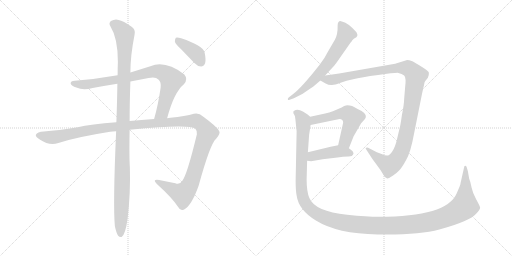
t = 0.00 s
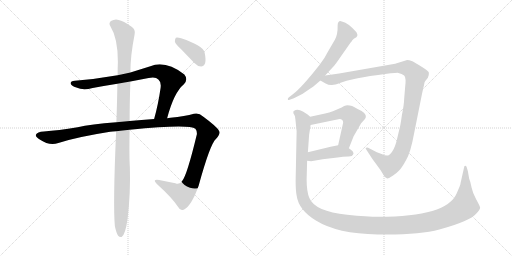
t = 1.74 s
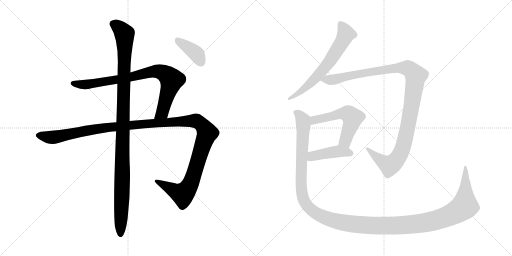
t = 3.48 s
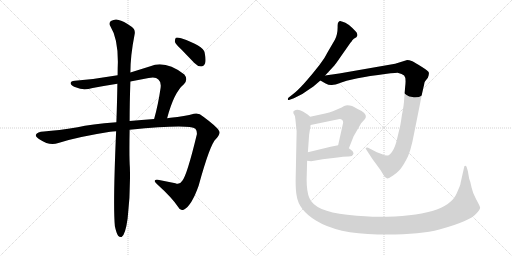
t = 5.22 s
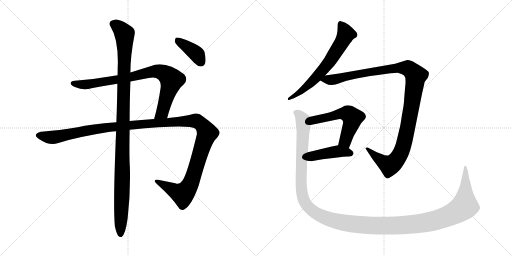
t = 6.96 s
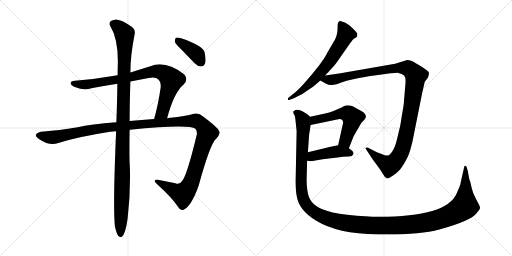
t = 8.70 s

The animated SVG that drew these frames (rendered in a browser with its animation timeline set to each time). Animation: 9 CSS @keyframes rules; one cycle of 8.70 s.

<svg version="1.1" viewBox="0 0 2048 1024" xmlns="http://www.w3.org/2000/svg">
  <g stroke="lightgray" stroke-dasharray="1,1" stroke-width="1" transform="scale(4, 4)">
    <line x1="0" y1="0" x2="256" y2="256"></line>
    <line x1="256" y1="0" x2="0" y2="256"></line>
    <line x1="128" y1="0" x2="128" y2="256"></line>
    <line x1="0" y1="128" x2="256" y2="128"></line>
    <line x1="256" y1="0" x2="512" y2="256"></line>
    <line x1="512" y1="0" x2="256" y2="256"></line>
    <line x1="384" y1="0" x2="384" y2="256"></line>
    <line x1="256" y1="128" x2="512" y2="128"></line>
  </g>
<g transform="scale(1, -1) translate(0, -850)">
   <style type="text/css">
    @keyframes keyframes0 {
      from {
       stroke: black;
       stroke-dashoffset: 836;
       stroke-width: 128;
       }
       73% {
       animation-timing-function: step-end;
       stroke: black;
       stroke-dashoffset: 0;
       stroke-width: 128;
       }
       to {
       stroke: black;
       stroke-width: 1024;
       }
       }
       #make-me-a-hanzi-animation-0 {
         animation: keyframes0 0.930339s both;
         animation-delay: 0.000000s;
         animation-timing-function: linear;
       }
    @keyframes keyframes1 {
      from {
       stroke: black;
       stroke-dashoffset: 1338;
       stroke-width: 128;
       }
       81% {
       animation-timing-function: step-end;
       stroke: black;
       stroke-dashoffset: 0;
       stroke-width: 128;
       }
       to {
       stroke: black;
       stroke-width: 1024;
       }
       }
       #make-me-a-hanzi-animation-1 {
         animation: keyframes1 1.338867s both;
         animation-delay: 0.930339s;
         animation-timing-function: linear;
       }
    @keyframes keyframes2 {
      from {
       stroke: black;
       stroke-dashoffset: 1120;
       stroke-width: 128;
       }
       78% {
       animation-timing-function: step-end;
       stroke: black;
       stroke-dashoffset: 0;
       stroke-width: 128;
       }
       to {
       stroke: black;
       stroke-width: 1024;
       }
       }
       #make-me-a-hanzi-animation-2 {
         animation: keyframes2 1.161458s both;
         animation-delay: 2.269206s;
         animation-timing-function: linear;
       }
    @keyframes keyframes3 {
      from {
       stroke: black;
       stroke-dashoffset: 390;
       stroke-width: 128;
       }
       56% {
       animation-timing-function: step-end;
       stroke: black;
       stroke-dashoffset: 0;
       stroke-width: 128;
       }
       to {
       stroke: black;
       stroke-width: 1024;
       }
       }
       #make-me-a-hanzi-animation-3 {
         animation: keyframes3 0.567383s both;
         animation-delay: 3.430664s;
         animation-timing-function: linear;
       }
    @keyframes keyframes4 {
      from {
       stroke: black;
       stroke-dashoffset: 649;
       stroke-width: 128;
       }
       68% {
       animation-timing-function: step-end;
       stroke: black;
       stroke-dashoffset: 0;
       stroke-width: 128;
       }
       to {
       stroke: black;
       stroke-width: 1024;
       }
       }
       #make-me-a-hanzi-animation-4 {
         animation: keyframes4 0.778158s both;
         animation-delay: 3.998047s;
         animation-timing-function: linear;
       }
    @keyframes keyframes5 {
      from {
       stroke: black;
       stroke-dashoffset: 1142;
       stroke-width: 128;
       }
       79% {
       animation-timing-function: step-end;
       stroke: black;
       stroke-dashoffset: 0;
       stroke-width: 128;
       }
       to {
       stroke: black;
       stroke-width: 1024;
       }
       }
       #make-me-a-hanzi-animation-5 {
         animation: keyframes5 1.179362s both;
         animation-delay: 4.776205s;
         animation-timing-function: linear;
       }
    @keyframes keyframes6 {
      from {
       stroke: black;
       stroke-dashoffset: 551;
       stroke-width: 128;
       }
       64% {
       animation-timing-function: step-end;
       stroke: black;
       stroke-dashoffset: 0;
       stroke-width: 128;
       }
       to {
       stroke: black;
       stroke-width: 1024;
       }
       }
       #make-me-a-hanzi-animation-6 {
         animation: keyframes6 0.698405s both;
         animation-delay: 5.955567s;
         animation-timing-function: linear;
       }
    @keyframes keyframes7 {
      from {
       stroke: black;
       stroke-dashoffset: 432;
       stroke-width: 128;
       }
       58% {
       animation-timing-function: step-end;
       stroke: black;
       stroke-dashoffset: 0;
       stroke-width: 128;
       }
       to {
       stroke: black;
       stroke-width: 1024;
       }
       }
       #make-me-a-hanzi-animation-7 {
         animation: keyframes7 0.601562s both;
         animation-delay: 6.653972s;
         animation-timing-function: linear;
       }
    @keyframes keyframes8 {
      from {
       stroke: black;
       stroke-dashoffset: 1464;
       stroke-width: 128;
       }
       83% {
       animation-timing-function: step-end;
       stroke: black;
       stroke-dashoffset: 0;
       stroke-width: 128;
       }
       to {
       stroke: black;
       stroke-width: 1024;
       }
       }
       #make-me-a-hanzi-animation-8 {
         animation: keyframes8 1.441406s both;
         animation-delay: 7.255534s;
         animation-timing-function: linear;
       }
</style>
<path d="M 668.5 377.0 Q 695.5 480.0 735.5 513.0 Q 753.5 532.0 737.5 552.0 Q 661.5 610.0 601.5 585.0 L 521.5 560.0 L 470.5 549.0 Q 385.5 534.0 299.5 527.0 Q 281.5 526.0 282.5 516.0 Q 285.5 506.0 305.5 500.0 Q 332.5 487.0 370.5 498.0 Q 418.5 507.0 469.5 515.0 L 521.5 524.0 L 594.5 538.0 Q 622.5 544.0 633.5 532.0 Q 645.5 522.0 642.5 499.0 Q 632.5 430.0 616.5 374.0 C 608.5 345.0 660.5 348.0 668.5 377.0 Z" fill="lightgray"></path> 
<path d="M 518.5 331.0 Q 756.5 355.0 781.5 335.0 Q 788.5 328.0 787.5 313.0 Q 747.5 147.0 728.5 126.0 Q 718.5 110.0 701.5 117.0 L 636.5 130.0 Q 606.5 134.0 627.5 114.0 Q 688.5 59.0 713.5 21.0 Q 720.5 5.0 736.5 12.0 Q 766.5 28.0 794.5 107.0 Q 840.5 275.0 864.5 295.0 Q 883.5 317.0 876.5 326.0 Q 869.5 342.0 813.5 383.0 Q 794.5 401.0 775.5 395.0 Q 741.5 385.0 681.5 379.0 Q 674.5 379.0 668.5 377.0 L 616.5 374.0 Q 564.5 371.0 518.5 366.0 L 465.5 361.0 Q 362.5 354.0 310.5 341.0 Q 232.5 328.0 175.5 324.0 Q 148.5 323.0 143.5 311.0 Q 140.5 304.0 160.5 291.0 Q 197.5 266.0 233.5 278.0 Q 306.5 302.0 440.5 323.0 Q 450.5 324.0 464.5 325.0 L 518.5 331.0 Z" fill="lightgray"></path> 
<path d="M 459.5 -55.0 Q 465.5 -83.0 472.5 -93.0 Q 478.5 -100.0 486.5 -98.0 Q 501.5 -89.0 510.5 -24.0 Q 522.5 79.0 519.5 180.0 Q 516.5 223.0 518.5 331.0 L 518.5 366.0 Q 518.5 436.0 521.5 524.0 L 521.5 560.0 Q 521.5 627.0 538.5 713.0 Q 542.5 732.0 526.5 743.0 Q 492.5 767.0 474.5 770.0 Q 461.5 776.0 443.5 766.0 Q 433.5 757.0 441.5 745.0 Q 471.5 697.0 471.5 603.0 Q 470.5 578.0 470.5 549.0 L 469.5 515.0 Q 468.5 445.0 465.5 361.0 L 464.5 325.0 Q 451.5 27.0 459.5 -55.0 Z" fill="lightgray"></path> 
<path d="M 726.5 651.0 L 777.5 598.0 Q 789.5 585.0 804.5 584.0 Q 814.5 584.0 820.5 597.0 Q 824.5 610.0 818.5 640.0 Q 812.5 667.0 724.5 697.0 Q 709.5 701.0 703.5 699.0 Q 699.5 695.0 699.5 683.0 Q 702.5 673.0 726.5 651.0 Z" fill="lightgray"></path> 
<path d="M 1339.5 691.5 L 1311.5 643.5 Q 1298.5 616.5 1278.5 591.5 Q 1206.5 499.5 1171.5 473.5 L 1153.5 459.5 Q 1150.5 455.5 1151.5 452.5 Q 1152.5 448.5 1158.5 451.5 L 1175.5 457.5 Q 1213.5 474.5 1238.5 494.5 L 1253.5 504.5 L 1281.5 528.5 L 1300.5 548.5 L 1337.5 588.5 Q 1343.5 595.5 1360.5 620.5 L 1402.5 680.5 Q 1404.5 681.5 1408.5 688.5 Q 1413.5 695.5 1425.5 701.5 L 1428.5 706.5 Q 1431.5 709.5 1426.5 720.5 Q 1424.5 723.5 1409.5 738.5 Q 1395.5 752.5 1381.5 759.5 Q 1368.5 765.5 1363.5 765.5 Q 1350.5 766.5 1350.5 747.5 Q 1351.5 713.5 1339.5 691.5 Z" fill="lightgray"></path> 
<path d="M 1281.5 528.5 L 1302.5 516.5 Q 1315.5 509.5 1327.5 510.5 Q 1339.5 510.5 1362.5 519.5 Q 1385.5 528.5 1412.5 533.5 Q 1444.5 541.5 1512.5 550.5 Q 1580.5 559.5 1593.5 558.5 Q 1607.5 556.5 1616.5 548.5 Q 1625.5 539.5 1620.5 501.5 L 1616.5 453.5 Q 1616.5 435.5 1607.5 389.5 Q 1601.5 345.5 1597.5 333.5 L 1587.5 291.5 Q 1580.5 261.5 1569.5 245.5 Q 1559.5 229.5 1550.5 228.5 Q 1541.5 227.5 1526.5 234.5 L 1507.5 241.5 L 1472.5 259.5 Q 1469.5 261.5 1464.5 259.5 Q 1459.5 257.5 1465.5 251.5 L 1480.5 228.5 Q 1485.5 219.5 1501.5 198.5 L 1522.5 169.5 L 1533.5 151.5 Q 1540.5 137.5 1548.5 136.5 Q 1552.5 135.5 1569.5 146.5 Q 1586.5 157.5 1596.5 168.5 Q 1607.5 179.5 1624.5 210.5 Q 1642.5 240.5 1656.5 317.5 L 1688.5 477.5 L 1696.5 512.5 Q 1697.5 522.5 1700.5 525.5 L 1711.5 539.5 Q 1716.5 552.5 1715.5 559.5 Q 1715.5 565.5 1686.5 583.5 Q 1658.5 601.5 1649.5 605.5 Q 1633.5 610.5 1625.5 609.5 L 1580.5 595.5 L 1356.5 556.5 L 1300.5 548.5 C 1270.5 544.5 1256.5 542.5 1281.5 528.5 Z" fill="lightgray"></path> 
<path d="M 1395.5 257.5 L 1414.5 305.5 L 1444.5 357.5 L 1455.5 369.5 Q 1461.5 375.5 1463.5 382.5 Q 1465.5 399.5 1428.5 415.5 Q 1403.5 431.5 1383.5 428.5 Q 1378.5 428.5 1366.5 420.5 L 1331.5 405.5 Q 1317.5 399.5 1300.5 396.5 L 1240.5 383.5 C 1211.5 377.5 1213.5 344.5 1242.5 350.5 L 1353.5 373.5 Q 1363.5 375.5 1368.5 370.5 Q 1375.5 365.5 1370.5 350.5 L 1352.5 269.5 C 1345.5 240.5 1384.5 229.5 1395.5 257.5 Z" fill="lightgray"></path> 
<path d="M 1228.5 207.5 L 1244.5 205.5 L 1290.5 213.5 L 1341.5 219.5 Q 1376.5 224.5 1392.5 224.5 Q 1409.5 223.5 1413.5 234.5 Q 1415.5 237.5 1410.5 245.5 Q 1406.5 249.5 1395.5 257.5 C 1373.5 273.5 1373.5 273.5 1352.5 269.5 L 1322.5 263.5 L 1231.5 241.5 C 1202.5 234.5 1198.5 211.5 1228.5 207.5 Z" fill="lightgray"></path> 
<path d="M 1838.5 104.5 L 1826.5 76.5 Q 1787.5 -16.5 1514.5 -16.5 Q 1469.5 -16.5 1388.5 -8.5 Q 1259.5 4.5 1237.5 58.5 Q 1226.5 83.5 1226.5 132.5 L 1228.5 207.5 L 1231.5 241.5 L 1236.5 311.5 L 1242.5 350.5 C 1246.5 378.5 1246.5 378.5 1240.5 383.5 L 1230.5 392.5 L 1211.5 404.5 Q 1189.5 416.5 1175.5 406.5 Q 1171.5 403.5 1173.5 400.5 Q 1173.5 395.5 1176.5 392.5 Q 1180.5 388.5 1181.5 373.5 L 1186.5 325.5 L 1182.5 127.5 Q 1182.5 89.5 1186.5 68.5 Q 1194.5 10.5 1263.5 -31.5 Q 1348.5 -84.5 1510.5 -87.5 Q 1673.5 -90.5 1757.5 -67.5 Q 1881.5 -33.5 1904.5 -4.5 Q 1921.5 13.5 1920.5 20.5 Q 1919.5 26.5 1904.5 53.5 Q 1890.5 79.5 1886.5 99.5 L 1881.5 121.5 L 1876.5 136.5 L 1871.5 165.5 L 1866.5 182.5 Q 1864.5 187.5 1860.5 187.5 Q 1856.5 187.5 1856.5 181.5 L 1842.5 119.5 Q 1842.5 114.5 1838.5 104.5 Z" fill="lightgray"></path> 
      <clipPath id="make-me-a-hanzi-clip-0">
      <path d="M 668.5 377.0 Q 695.5 480.0 735.5 513.0 Q 753.5 532.0 737.5 552.0 Q 661.5 610.0 601.5 585.0 L 521.5 560.0 L 470.5 549.0 Q 385.5 534.0 299.5 527.0 Q 281.5 526.0 282.5 516.0 Q 285.5 506.0 305.5 500.0 Q 332.5 487.0 370.5 498.0 Q 418.5 507.0 469.5 515.0 L 521.5 524.0 L 594.5 538.0 Q 622.5 544.0 633.5 532.0 Q 645.5 522.0 642.5 499.0 Q 632.5 430.0 616.5 374.0 C 608.5 345.0 660.5 348.0 668.5 377.0 Z" fill="lightgray"></path>
      </clipPath>
      <path clip-path="url(#make-me-a-hanzi-clip-0)" d="M 291.5 516.0 L 346.5 512.0 L 512.5 539.0 L 615.5 565.0 L 647.5 561.0 L 686.5 530.0 L 653.5 413.0 L 647.5 399.0 L 622.5 380.0 " fill="none" id="make-me-a-hanzi-animation-0" stroke-dasharray="708 1416" stroke-linecap="round"></path>

      <clipPath id="make-me-a-hanzi-clip-1">
      <path d="M 518.5 331.0 Q 756.5 355.0 781.5 335.0 Q 788.5 328.0 787.5 313.0 Q 747.5 147.0 728.5 126.0 Q 718.5 110.0 701.5 117.0 L 636.5 130.0 Q 606.5 134.0 627.5 114.0 Q 688.5 59.0 713.5 21.0 Q 720.5 5.0 736.5 12.0 Q 766.5 28.0 794.5 107.0 Q 840.5 275.0 864.5 295.0 Q 883.5 317.0 876.5 326.0 Q 869.5 342.0 813.5 383.0 Q 794.5 401.0 775.5 395.0 Q 741.5 385.0 681.5 379.0 Q 674.5 379.0 668.5 377.0 L 616.5 374.0 Q 564.5 371.0 518.5 366.0 L 465.5 361.0 Q 362.5 354.0 310.5 341.0 Q 232.5 328.0 175.5 324.0 Q 148.5 323.0 143.5 311.0 Q 140.5 304.0 160.5 291.0 Q 197.5 266.0 233.5 278.0 Q 306.5 302.0 440.5 323.0 Q 450.5 324.0 464.5 325.0 L 518.5 331.0 Z" fill="lightgray"></path>
      </clipPath>
      <path clip-path="url(#make-me-a-hanzi-clip-1)" d="M 152.5 309.0 L 220.5 301.0 L 418.5 340.0 L 692.5 363.0 L 776.5 367.0 L 805.5 354.0 L 828.5 318.0 L 776.5 152.0 L 747.5 91.0 L 726.5 74.0 L 628.5 124.0 " fill="none" id="make-me-a-hanzi-animation-1" stroke-dasharray="1210 2420" stroke-linecap="round"></path>

      <clipPath id="make-me-a-hanzi-clip-2">
      <path d="M 459.5 -55.0 Q 465.5 -83.0 472.5 -93.0 Q 478.5 -100.0 486.5 -98.0 Q 501.5 -89.0 510.5 -24.0 Q 522.5 79.0 519.5 180.0 Q 516.5 223.0 518.5 331.0 L 518.5 366.0 Q 518.5 436.0 521.5 524.0 L 521.5 560.0 Q 521.5 627.0 538.5 713.0 Q 542.5 732.0 526.5 743.0 Q 492.5 767.0 474.5 770.0 Q 461.5 776.0 443.5 766.0 Q 433.5 757.0 441.5 745.0 Q 471.5 697.0 471.5 603.0 Q 470.5 578.0 470.5 549.0 L 469.5 515.0 Q 468.5 445.0 465.5 361.0 L 464.5 325.0 Q 451.5 27.0 459.5 -55.0 Z" fill="lightgray"></path>
      </clipPath>
      <path clip-path="url(#make-me-a-hanzi-clip-2)" d="M 452.5 755.0 L 486.5 729.0 L 498.5 712.0 L 499.5 694.0 L 482.5 -88.0 " fill="none" id="make-me-a-hanzi-animation-2" stroke-dasharray="992 1984" stroke-linecap="round"></path>

      <clipPath id="make-me-a-hanzi-clip-3">
      <path d="M 726.5 651.0 L 777.5 598.0 Q 789.5 585.0 804.5 584.0 Q 814.5 584.0 820.5 597.0 Q 824.5 610.0 818.5 640.0 Q 812.5 667.0 724.5 697.0 Q 709.5 701.0 703.5 699.0 Q 699.5 695.0 699.5 683.0 Q 702.5 673.0 726.5 651.0 Z" fill="lightgray"></path>
      </clipPath>
      <path clip-path="url(#make-me-a-hanzi-clip-3)" d="M 708.5 693.0 L 788.5 632.0 L 803.5 602.0 " fill="none" id="make-me-a-hanzi-animation-3" stroke-dasharray="262 524" stroke-linecap="round"></path>

      <clipPath id="make-me-a-hanzi-clip-4">
      <path d="M 1339.5 691.5 L 1311.5 643.5 Q 1298.5 616.5 1278.5 591.5 Q 1206.5 499.5 1171.5 473.5 L 1153.5 459.5 Q 1150.5 455.5 1151.5 452.5 Q 1152.5 448.5 1158.5 451.5 L 1175.5 457.5 Q 1213.5 474.5 1238.5 494.5 L 1253.5 504.5 L 1281.5 528.5 L 1300.5 548.5 L 1337.5 588.5 Q 1343.5 595.5 1360.5 620.5 L 1402.5 680.5 Q 1404.5 681.5 1408.5 688.5 Q 1413.5 695.5 1425.5 701.5 L 1428.5 706.5 Q 1431.5 709.5 1426.5 720.5 Q 1424.5 723.5 1409.5 738.5 Q 1395.5 752.5 1381.5 759.5 Q 1368.5 765.5 1363.5 765.5 Q 1350.5 766.5 1350.5 747.5 Q 1351.5 713.5 1339.5 691.5 Z" fill="lightgray"></path>
      </clipPath>
      <path clip-path="url(#make-me-a-hanzi-clip-4)" d="M 1363.5 751.5 L 1383.5 714.5 L 1326.5 615.5 L 1255.5 530.5 L 1204.5 484.5 L 1155.5 455.5 " fill="none" id="make-me-a-hanzi-animation-4" stroke-dasharray="521 1042" stroke-linecap="round"></path>

      <clipPath id="make-me-a-hanzi-clip-5">
      <path d="M 1281.5 528.5 L 1302.5 516.5 Q 1315.5 509.5 1327.5 510.5 Q 1339.5 510.5 1362.5 519.5 Q 1385.5 528.5 1412.5 533.5 Q 1444.5 541.5 1512.5 550.5 Q 1580.5 559.5 1593.5 558.5 Q 1607.5 556.5 1616.5 548.5 Q 1625.5 539.5 1620.5 501.5 L 1616.5 453.5 Q 1616.5 435.5 1607.5 389.5 Q 1601.5 345.5 1597.5 333.5 L 1587.5 291.5 Q 1580.5 261.5 1569.5 245.5 Q 1559.5 229.5 1550.5 228.5 Q 1541.5 227.5 1526.5 234.5 L 1507.5 241.5 L 1472.5 259.5 Q 1469.5 261.5 1464.5 259.5 Q 1459.5 257.5 1465.5 251.5 L 1480.5 228.5 Q 1485.5 219.5 1501.5 198.5 L 1522.5 169.5 L 1533.5 151.5 Q 1540.5 137.5 1548.5 136.5 Q 1552.5 135.5 1569.5 146.5 Q 1586.5 157.5 1596.5 168.5 Q 1607.5 179.5 1624.5 210.5 Q 1642.5 240.5 1656.5 317.5 L 1688.5 477.5 L 1696.5 512.5 Q 1697.5 522.5 1700.5 525.5 L 1711.5 539.5 Q 1716.5 552.5 1715.5 559.5 Q 1715.5 565.5 1686.5 583.5 Q 1658.5 601.5 1649.5 605.5 Q 1633.5 610.5 1625.5 609.5 L 1580.5 595.5 L 1356.5 556.5 L 1300.5 548.5 C 1270.5 544.5 1256.5 542.5 1281.5 528.5 Z" fill="lightgray"></path>
      </clipPath>
      <path clip-path="url(#make-me-a-hanzi-clip-5)" d="M 1289.5 530.5 L 1329.5 531.5 L 1441.5 556.5 L 1593.5 579.5 L 1634.5 576.5 L 1663.5 547.5 L 1625.5 312.5 L 1606.5 246.5 L 1590.5 218.5 L 1558.5 188.5 L 1512.5 216.5 L 1468.5 255.5 " fill="none" id="make-me-a-hanzi-animation-5" stroke-dasharray="1014 2028" stroke-linecap="round"></path>

      <clipPath id="make-me-a-hanzi-clip-6">
      <path d="M 1395.5 257.5 L 1414.5 305.5 L 1444.5 357.5 L 1455.5 369.5 Q 1461.5 375.5 1463.5 382.5 Q 1465.5 399.5 1428.5 415.5 Q 1403.5 431.5 1383.5 428.5 Q 1378.5 428.5 1366.5 420.5 L 1331.5 405.5 Q 1317.5 399.5 1300.5 396.5 L 1240.5 383.5 C 1211.5 377.5 1213.5 344.5 1242.5 350.5 L 1353.5 373.5 Q 1363.5 375.5 1368.5 370.5 Q 1375.5 365.5 1370.5 350.5 L 1352.5 269.5 C 1345.5 240.5 1384.5 229.5 1395.5 257.5 Z" fill="lightgray"></path>
      </clipPath>
      <path clip-path="url(#make-me-a-hanzi-clip-6)" d="M 1248.5 356.5 L 1266.5 373.5 L 1356.5 394.5 L 1395.5 393.5 L 1409.5 379.5 L 1409.5 369.5 L 1384.5 296.5 L 1361.5 274.5 " fill="none" id="make-me-a-hanzi-animation-6" stroke-dasharray="423 846" stroke-linecap="round"></path>

      <clipPath id="make-me-a-hanzi-clip-7">
      <path d="M 1228.5 207.5 L 1244.5 205.5 L 1290.5 213.5 L 1341.5 219.5 Q 1376.5 224.5 1392.5 224.5 Q 1409.5 223.5 1413.5 234.5 Q 1415.5 237.5 1410.5 245.5 Q 1406.5 249.5 1395.5 257.5 C 1373.5 273.5 1373.5 273.5 1352.5 269.5 L 1322.5 263.5 L 1231.5 241.5 C 1202.5 234.5 1198.5 211.5 1228.5 207.5 Z" fill="lightgray"></path>
      </clipPath>
      <path clip-path="url(#make-me-a-hanzi-clip-7)" d="M 1233.5 212.5 L 1258.5 228.5 L 1353.5 245.5 L 1402.5 237.5 " fill="none" id="make-me-a-hanzi-animation-7" stroke-dasharray="304 608" stroke-linecap="round"></path>

      <clipPath id="make-me-a-hanzi-clip-8">
      <path d="M 1838.5 104.5 L 1826.5 76.5 Q 1787.5 -16.5 1514.5 -16.5 Q 1469.5 -16.5 1388.5 -8.5 Q 1259.5 4.5 1237.5 58.5 Q 1226.5 83.5 1226.5 132.5 L 1228.5 207.5 L 1231.5 241.5 L 1236.5 311.5 L 1242.5 350.5 C 1246.5 378.5 1246.5 378.5 1240.5 383.5 L 1230.5 392.5 L 1211.5 404.5 Q 1189.5 416.5 1175.5 406.5 Q 1171.5 403.5 1173.5 400.5 Q 1173.5 395.5 1176.5 392.5 Q 1180.5 388.5 1181.5 373.5 L 1186.5 325.5 L 1182.5 127.5 Q 1182.5 89.5 1186.5 68.5 Q 1194.5 10.5 1263.5 -31.5 Q 1348.5 -84.5 1510.5 -87.5 Q 1673.5 -90.5 1757.5 -67.5 Q 1881.5 -33.5 1904.5 -4.5 Q 1921.5 13.5 1920.5 20.5 Q 1919.5 26.5 1904.5 53.5 Q 1890.5 79.5 1886.5 99.5 L 1881.5 121.5 L 1876.5 136.5 L 1871.5 165.5 L 1866.5 182.5 Q 1864.5 187.5 1860.5 187.5 Q 1856.5 187.5 1856.5 181.5 L 1842.5 119.5 Q 1842.5 114.5 1838.5 104.5 Z" fill="lightgray"></path>
      </clipPath>
      <path clip-path="url(#make-me-a-hanzi-clip-8)" d="M 1184.5 400.5 L 1198.5 391.5 L 1213.5 354.5 L 1203.5 134.5 L 1213.5 55.5 L 1224.5 33.5 L 1254.5 3.5 L 1315.5 -25.5 L 1432.5 -47.5 L 1559.5 -52.5 L 1698.5 -40.5 L 1780.5 -18.5 L 1830.5 5.5 L 1858.5 26.5 L 1861.5 182.5 " fill="none" id="make-me-a-hanzi-animation-8" stroke-dasharray="1336 2672" stroke-linecap="round"></path>

</g>
</svg>
